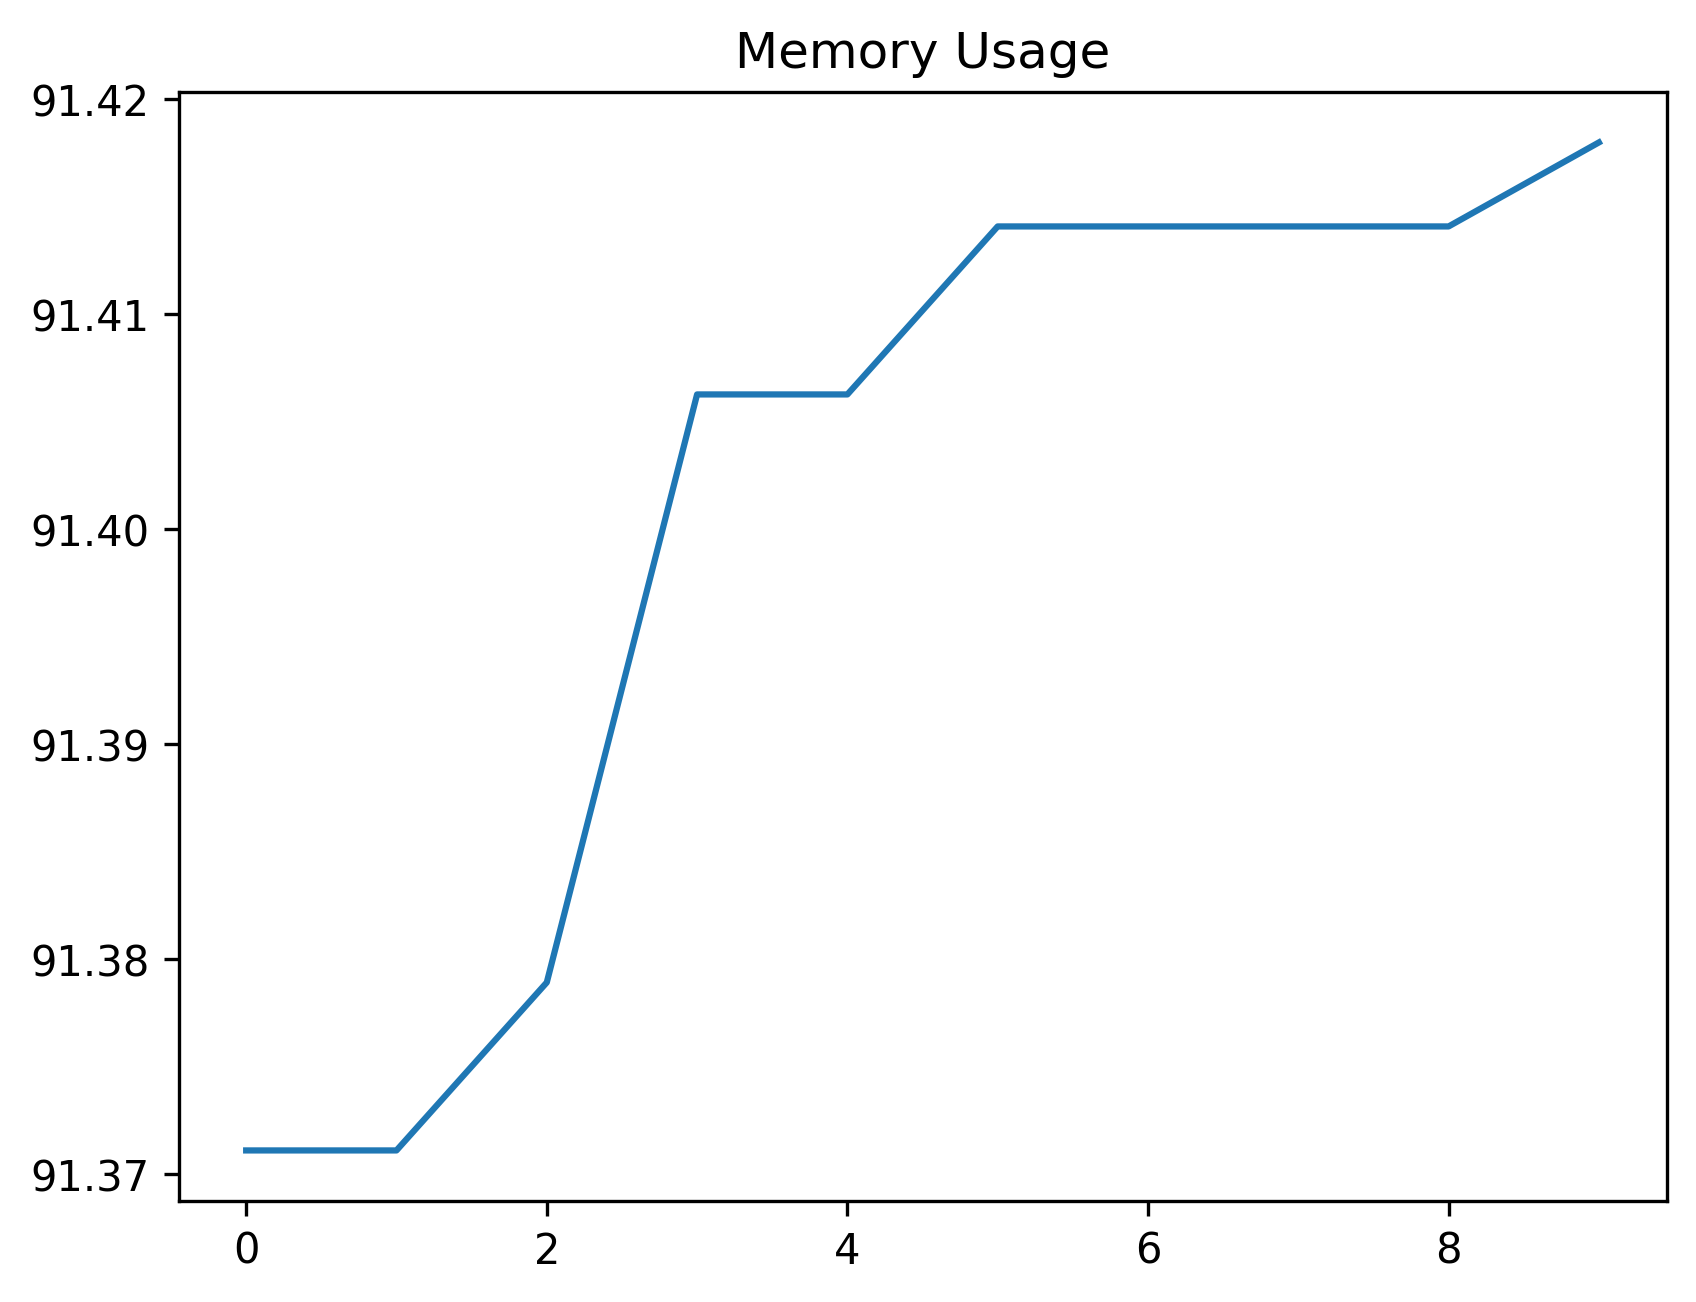

Source data for this figure (header and first rows):
date_time, name, memory
2024-02-13 13:55:36.265745, start, 91.37
2024-02-13 13:55:36.791532, wait_for_login_tab_to_open_two_items, 91.37
2024-02-13 13:55:36.812056, swap_to_new_tab, 91.38
2024-02-13 13:55:39.007700, wait_for_user_name, 91.41
2024-02-13 13:55:40.414560, fill_in_user_name, 91.41
2024-02-13 13:55:41.396580, for_password_element, 91.41
2024-02-13 13:55:42.852251, fill_in_password, 91.41
2024-02-13 13:55:43.967227, stay_signed_in, 91.41
2024-02-13 13:55:44.105009, switch_to_default, 91.41
2024-02-13 13:55:50.477566, wait_for_main, 91.42
